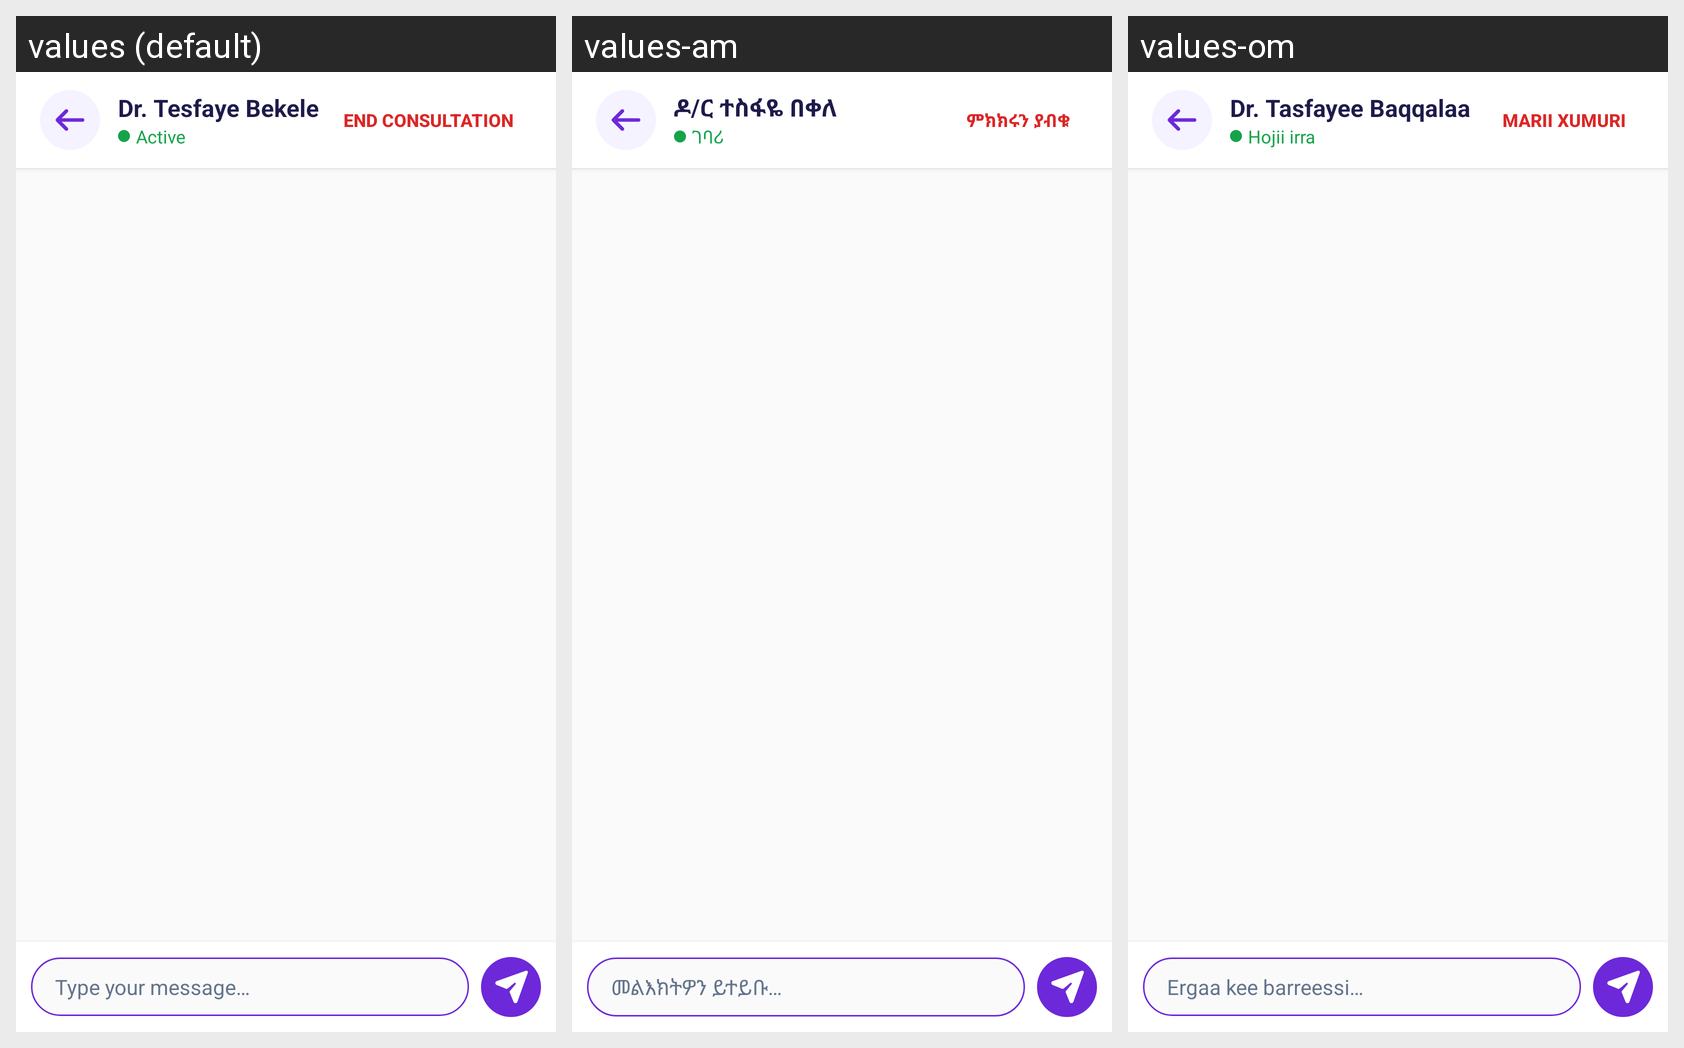

Translations of the strings shown on this Android screen, per locale in the grid:
Android screen res/layout/fragment_chat_detail.xml rendered under 3 locales, left to right: values (default), values-am, values-om. Device: Nexus 5 (rendered at 1080×1920; each locale shown at half size, 540×960, under a caption strip naming it); theme Theme.Etcare.
Strings drawn on this screen, with the default value and each locale's value (text and hints the layout hard-codes, and strings that could not be matched under every locale, appear in the picture but are not listed):

dr_name_placeholder
  values: Dr. Tesfaye Bekele
  values-am: ዶ/ር ተስፋዬ በቀለ
  values-om: Dr. Tasfayee Baqqalaa

active_status
  values: Active
  values-am: ገባሪ
  values-om: Hojii irra

end_consultation
  values: End Consultation
  values-am: ምክክሩን ያብቁ
  values-om: Marii xumuri

type_message_hint
  values: Type your message…
  values-am: መልእክትዎን ይተይቡ…
  values-om: Ergaa kee barreessi…
